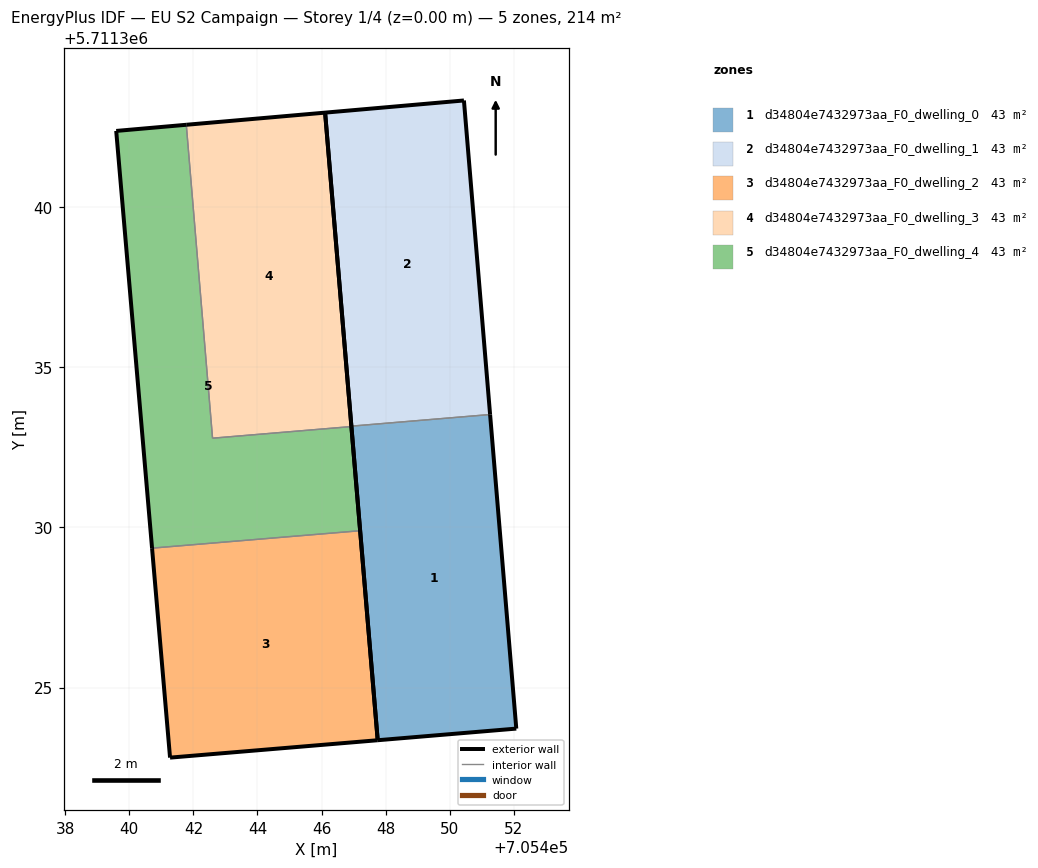
=== STOREY PLAN SPEC (per zone: floor XY polygon, exterior-wall plan segments, windows/doors) ===
zone 1: d34804e7432973aa_F0_dwelling_0  (42.7 m²)
  floor: (705452.08, 5711323.72) (705451.26, 5711333.53) (705446.93, 5711333.16) (705447.75, 5711323.36)
  exterior wall: (705451.26, 5711333.53) – (705452.08, 5711323.72)  [9.8 m]
  exterior wall: (705452.08, 5711323.72) – (705447.75, 5711323.36)  [4.3 m]
  exterior wall: (705447.75, 5711323.36) – (705446.93, 5711333.16)  [9.8 m]
  interior walls: 1
zone 2: d34804e7432973aa_F0_dwelling_1  (42.7 m²)
  floor: (705451.26, 5711333.53) (705450.45, 5711343.33) (705446.11, 5711342.95) (705446.93, 5711333.16)
  exterior wall: (705450.45, 5711343.33) – (705451.26, 5711333.53)  [9.8 m]
  exterior wall: (705446.93, 5711333.16) – (705446.11, 5711342.95)  [9.8 m]
  exterior wall: (705446.11, 5711342.95) – (705450.45, 5711343.33)  [4.4 m]
  interior walls: 1
zone 3: d34804e7432973aa_F0_dwelling_2  (42.7 m²)
  floor: (705447.75, 5711323.36) (705447.21, 5711329.90) (705440.71, 5711329.35) (705441.27, 5711322.81)
  exterior wall: (705441.27, 5711322.81) – (705440.71, 5711329.35)  [6.6 m]
  exterior wall: (705447.21, 5711329.90) – (705447.75, 5711323.36)  [6.6 m]
  exterior wall: (705447.75, 5711323.36) – (705441.27, 5711322.81)  [6.5 m]
  interior walls: 1
zone 4: d34804e7432973aa_F0_dwelling_3  (42.8 m²)
  floor: (705446.93, 5711333.15) (705446.11, 5711342.95) (705441.78, 5711342.57) (705442.60, 5711332.79)
  exterior wall: (705441.78, 5711342.57) – (705446.11, 5711342.95)  [4.4 m]
  exterior wall: (705446.11, 5711342.95) – (705446.93, 5711333.15)  [9.8 m]
  interior walls: 2
zone 5: d34804e7432973aa_F0_dwelling_4  (42.7 m²)
  floor: (705447.21, 5711329.90) (705446.93, 5711333.15) (705442.60, 5711332.79) (705441.78, 5711342.57) (705439.59, 5711342.38) (705440.71, 5711329.35)
  exterior wall: (705446.93, 5711333.15) – (705447.21, 5711329.90)  [3.3 m]
  exterior wall: (705440.71, 5711329.35) – (705439.59, 5711342.38)  [13.1 m]
  exterior wall: (705439.59, 5711342.38) – (705441.78, 5711342.57)  [2.2 m]
  interior walls: 3

=== DERIVED (storey summary) ===
Building: EU S2 Campaign
Storey: 1 of 4  (floor level z = 0.00 m)
Storey gross floor area: 213.7 m²
Zones on this storey: 5
  - d34804e7432973aa_F0_dwelling_0: floor 42.7 m²; exterior wall 24.0 m (72.1 m²); WWR 0.0%
  - d34804e7432973aa_F0_dwelling_1: floor 42.7 m²; exterior wall 24.0 m (72.0 m²); WWR 0.0%
  - d34804e7432973aa_F0_dwelling_2: floor 42.7 m²; exterior wall 19.6 m (58.9 m²); WWR 0.0%
  - d34804e7432973aa_F0_dwelling_3: floor 42.8 m²; exterior wall 14.2 m (42.6 m²); WWR 0.0%
  - d34804e7432973aa_F0_dwelling_4: floor 42.7 m²; exterior wall 18.5 m (55.6 m²); WWR 0.0%
Zone adjacency (shared interzone walls):
  - d34804e7432973aa_F0_dwelling_0 ↔ d34804e7432973aa_F0_dwelling_1
  - d34804e7432973aa_F0_dwelling_2 ↔ d34804e7432973aa_F0_dwelling_4
  - d34804e7432973aa_F0_dwelling_3 ↔ d34804e7432973aa_F0_dwelling_4